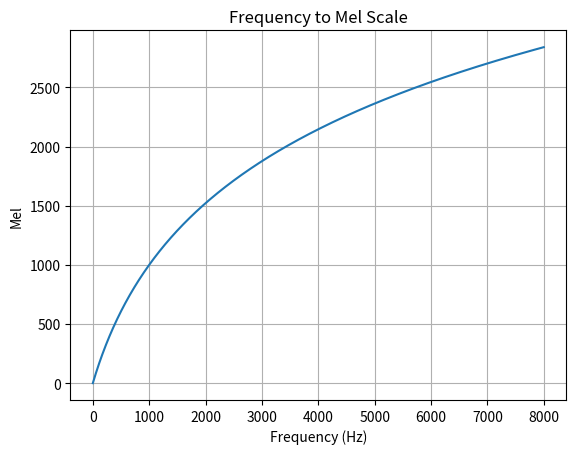

This chart was generated by the following Python code:
import numpy as np
import matplotlib.pyplot as plt


def hz_to_mel(hz):
    return 2595 * np.log10(1 + hz / 700)


def mel_filters(n_fft, n_mel, sample_rate):
    # Compute the Mel filter bank
    mel_min = hz_to_mel(0)
    mel_max = hz_to_mel(sample_rate / 2)
    mel_points = np.linspace(mel_min, mel_max, n_mel + 2)
    hz_points = 700 * (10**(mel_points / 2595) - 1)

    bin_points = np.floor((n_fft + 1) * hz_points / sample_rate).astype(int)

    filters = np.zeros((n_mel, n_fft // 2 + 1))
    for i in range(1, n_mel + 1):
        filters[i - 1, bin_points[i - 1]:bin_points[i]] = (
            np.linspace(0, 1, bin_points[i] - bin_points[i - 1])
        )
        filters[i - 1, bin_points[i]:bin_points[i + 1]] = (
            np.linspace(1, 0, bin_points[i + 1] - bin_points[i])
        )

    return filters

def test_mel_filters():
    n_fft = 1024
    n_mel = 128
    sample_rate = 16000
    mel_filters = mel_filters(n_fft, n_mel, sample_rate)
    print(mel_filters)

def plot_hz_to_mel(sample_rate):
    hz = np.linspace(0, sample_rate / 2, 1000)
    mel = hz_to_mel(hz)
    
    plt.plot(hz, mel)
    plt.xlabel('Frequency (Hz)')
    plt.ylabel('Mel')
    plt.title('Frequency to Mel Scale')
    plt.grid()
    plt.show()

if __name__ == "__main__":
    # test_mel_filters()
    plot_hz_to_mel(16000)
